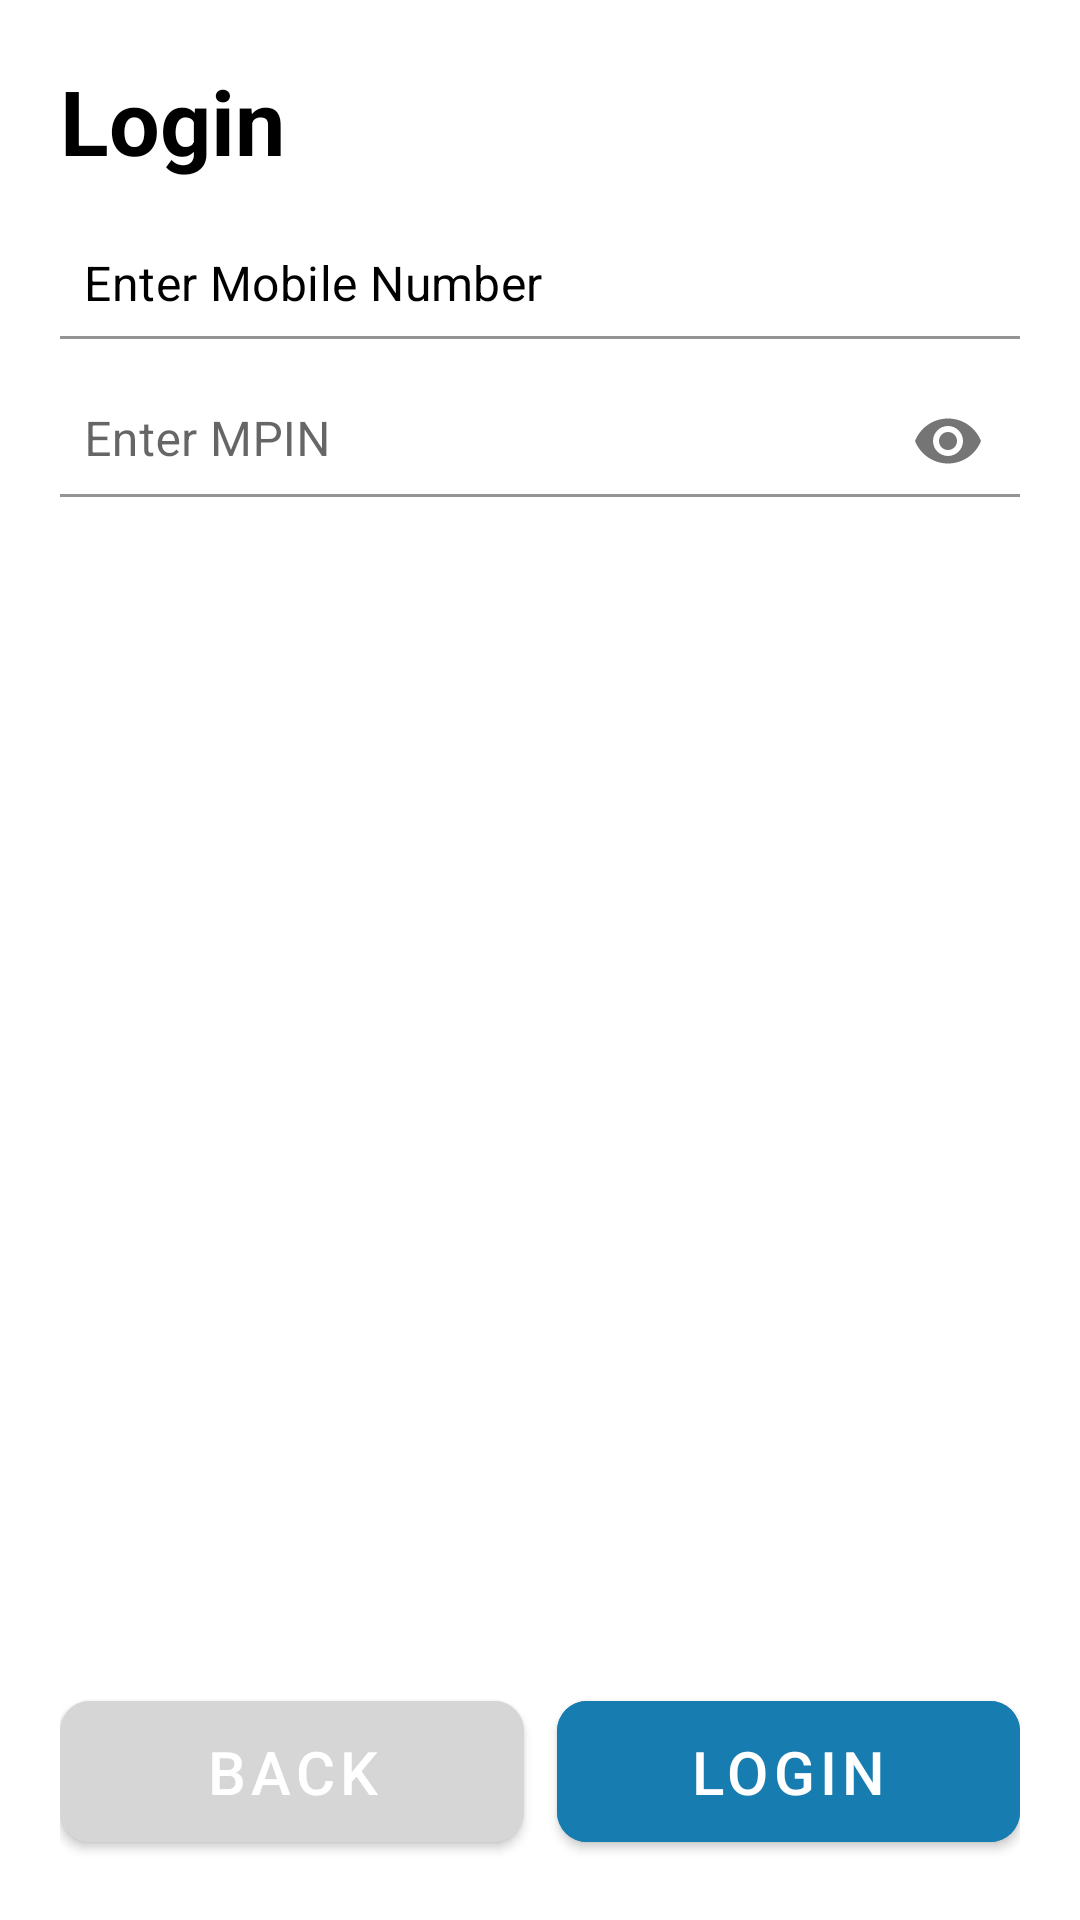

Write the Android layout XML for this screen, with the resource values it uses.
<!-- AndroidManifest.xml: application theme AppTheme.NoActionBar -->
<!-- res/layout/fragment_login.xml -->
<?xml version="1.0" encoding="utf-8"?>
<layout xmlns:android="http://schemas.android.com/apk/res/android"
    xmlns:app="http://schemas.android.com/apk/res-auto"
    xmlns:tools="http://schemas.android.com/tools">
    <androidx.constraintlayout.widget.ConstraintLayout
        android:layout_width="match_parent"
        android:layout_height="match_parent"
        android:paddingHorizontal="20dp"
        android:background="@color/white">

        <com.google.android.material.textview.MaterialTextView
            android:id="@+id/textLogin"
            android:layout_width="match_parent"
            android:layout_height="wrap_content"
            android:textSize="30sp"
            android:textStyle="bold"
            android:text="Login"
            android:textColor="@color/black"
            android:layout_marginTop="20dp"
            app:layout_constraintTop_toTopOf="parent" />

        <com.google.android.material.textfield.TextInputLayout
            android:id="@+id/edit_number_layout"
            android:layout_width="match_parent"
            android:layout_height="wrap_content"
            android:layout_marginTop="10dp"
            android:paddingTop="5dp"
            app:endIconMode="clear_text"
            app:hintEnabled="false"
            app:layout_constraintTop_toBottomOf="@+id/textLogin">

            <com.google.android.material.textfield.TextInputEditText
                android:id="@+id/edit_ptn"
                android:layout_width="match_parent"
                android:layout_height="wrap_content"
                android:autofillHints="@null"
                android:hint="Enter Mobile Number"
                android:drawablePadding="8dp"
                android:backgroundTint="@color/white"
                android:textColor="@color/black"
                android:textColorHint="@color/black"
                android:inputType="phone"
                android:padding="8dp" />

        </com.google.android.material.textfield.TextInputLayout>


        <com.google.android.material.textfield.TextInputLayout
            android:id="@+id/edit_mpin_layout"
            android:layout_width="match_parent"
            android:layout_height="wrap_content"
            android:layout_marginTop="10dp"

            app:layout_constraintTop_toBottomOf="@+id/edit_number_layout"
            app:passwordToggleEnabled="true">

            <com.google.android.material.textfield.TextInputEditText
                android:id="@+id/edit_mpin"
                android:layout_width="match_parent"
                android:layout_height="wrap_content"
                android:autofillHints="@null"
                android:drawablePadding="8dp"
                android:backgroundTint="@color/white"
                android:maxLength="4"
                android:hint="Enter MPIN"
                android:textColor="@color/black"
                android:textColorHint="@color/black"
                android:inputType="textPassword"
                android:padding="8dp" />

        </com.google.android.material.textfield.TextInputLayout>

        <com.google.android.material.button.MaterialButton
            android:id="@+id/btnLogin"
            android:layout_width="0dp"
            android:layout_height="wrap_content"
            android:layout_marginStart="10dp"
            android:backgroundTint="@color/color_primary"
            android:padding="10dp"
            android:text="Login"
            android:textAllCaps="true"
            android:textColor="@color/white"
            android:textSize="20sp"
            app:cornerRadius="10dp"
            app:layout_constraintBottom_toBottomOf="@+id/btnBack"
            app:layout_constraintEnd_toEndOf="parent"
            app:layout_constraintStart_toEndOf="@+id/btnBack" />

        <com.google.android.material.button.MaterialButton
            android:id="@+id/btnBack"
            android:layout_width="0dp"
            android:layout_height="wrap_content"
            android:layout_marginEnd="1dp"
            android:layout_marginBottom="20dp"
            android:padding="10dp"
            android:text="Back"
            android:backgroundTint="@color/light_gray"
            android:textAllCaps="true"
            android:textColor="@color/white"
            android:textSize="20sp"
            app:cornerRadius="10dp"
            app:layout_constraintBottom_toBottomOf="parent"
            app:layout_constraintEnd_toStartOf="@+id/btnLogin"
            app:layout_constraintStart_toStartOf="parent" />

    </androidx.constraintlayout.widget.ConstraintLayout>
</layout>
<!-- resources referenced by this layout -->
<resources>
  <color name="black">#FF000000</color>
  <color name="color_primary">#177CB0</color>
  <color name="light_gray">#D6D6D6</color>
  <color name="white">#FFFFFFFF</color>
  <style name="AppTheme.NoActionBar">
          <item name="windowActionBar">false</item>
          <item name="windowNoTitle">true</item>
      </style>
</resources>
